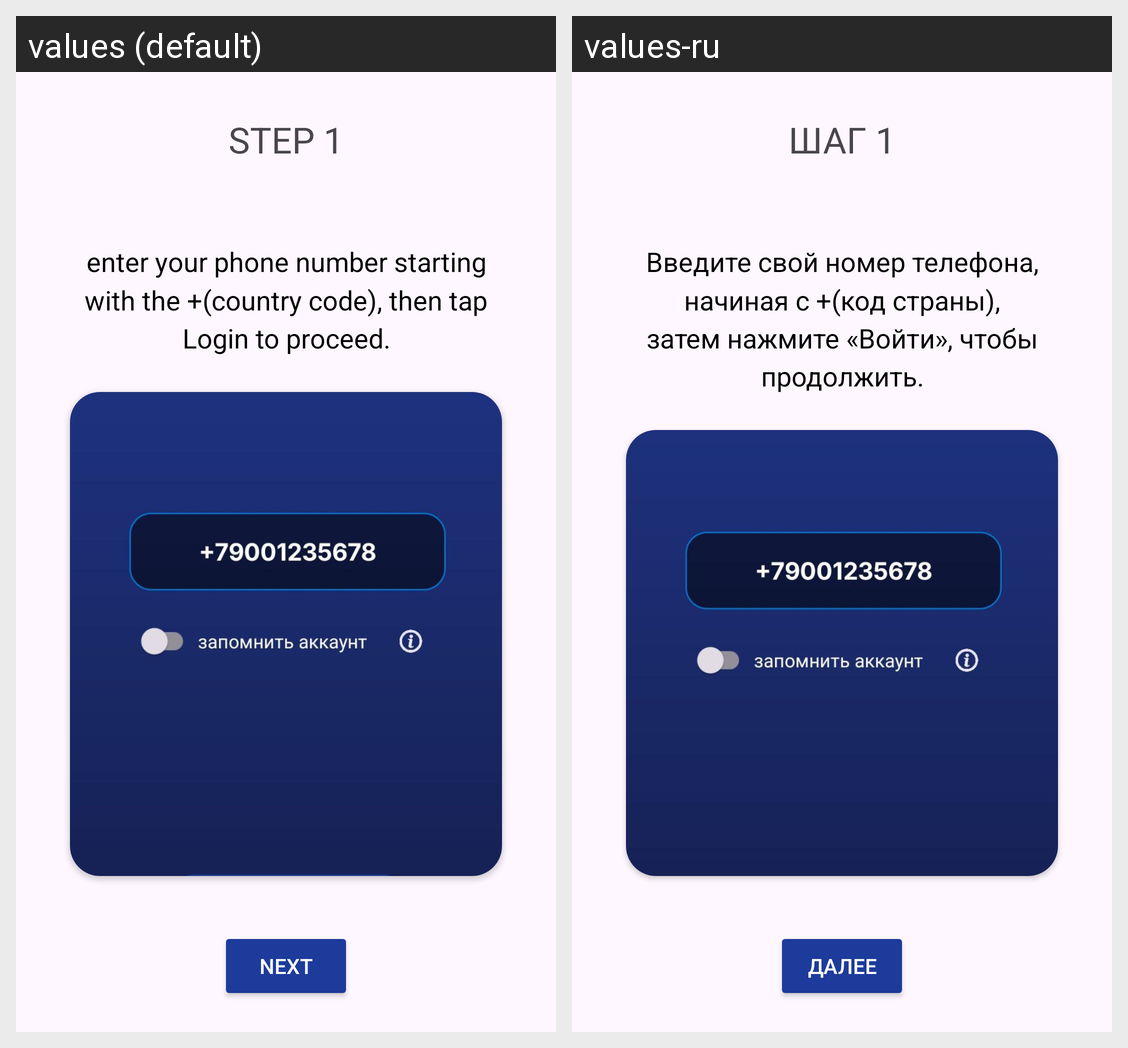

Here is an Android app screen in its default locale and in the app's own translations. Write out the translated-string differences for the strings that appear on this screen.
Android screen res/layout/fragment_one.xml rendered under 2 locales, left to right: values (default), values-ru. Device: Nexus 5 (rendered at 1080×1920; each locale shown at half size, 540×960, under a caption strip naming it); theme Theme.Lasttele.
Strings drawn on this screen, with the default value and each locale's value (text and hints the layout hard-codes, and strings that could not be matched under every locale, appear in the picture but are not listed):

step11
  values: STEP 1
  values-ru: ШАГ 1

step1
  values: enter your phone number starting with the +(country code), then tap Login to proceed.
  values-ru: Введите свой номер телефона, начиная с +(код страны), затем нажмите «Войти», чтобы продолжить.

next
  values: next
  values-ru: далее
